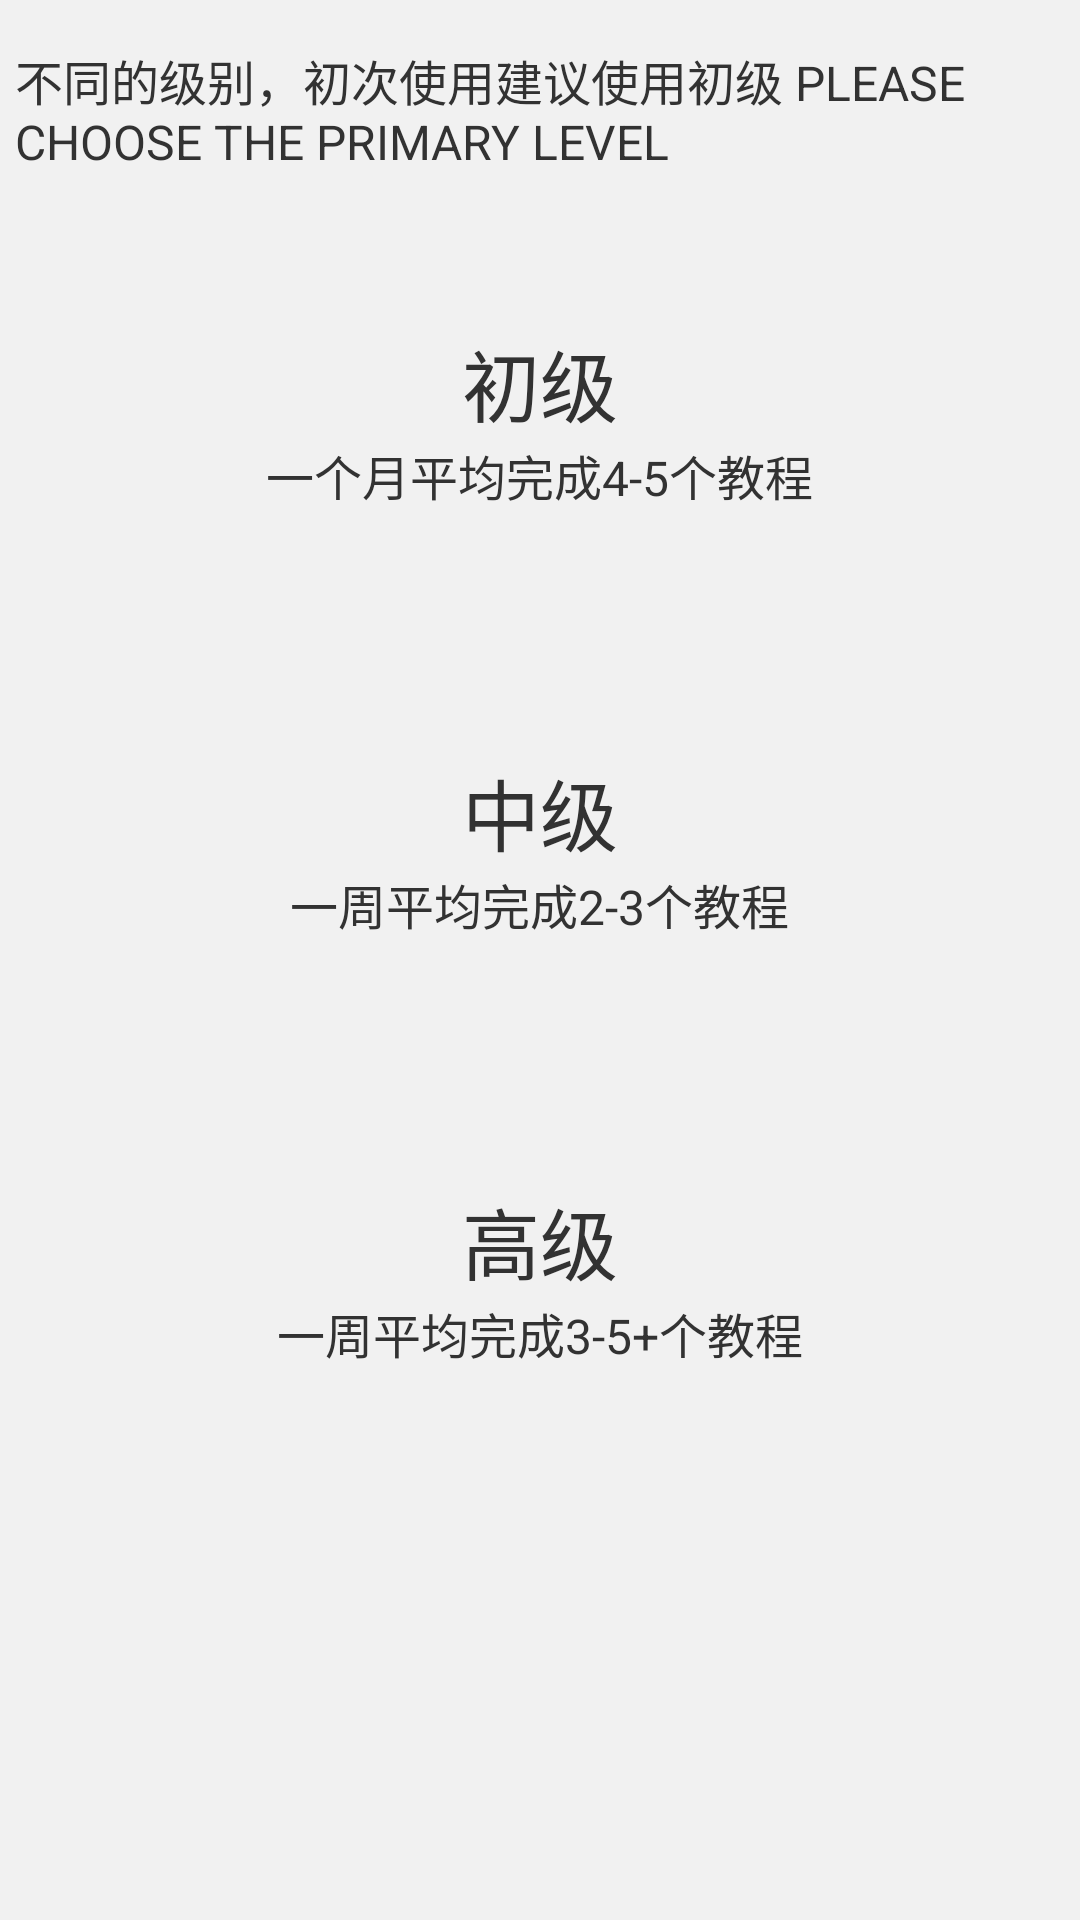

Write the Android layout XML for this screen, with the resource values it uses.
<!-- AndroidManifest.xml: application theme AppTheme -->
<!-- res/layout/tutorial_level.xml -->
<?xml version="1.0" encoding="utf-8"?>
<LinearLayout xmlns:android="http://schemas.android.com/apk/res/android"
    xmlns:tools="http://schemas.android.com/tools"
    android:layout_width="match_parent"
    android:layout_height="match_parent"
    android:background="@color/bottom_bar_bg"
    android:orientation="vertical" >
    
	<TextView android:layout_width="match_parent"
	    android:layout_height="wrap_content"
	    android:drawableLeft="@drawable/ic_nav_communities"
	    android:drawablePadding="10dip"
	    android:paddingLeft="5dip"
	    android:paddingRight="3dip"
	    android:paddingTop="15dip"
	    android:paddingBottom="10dip"
	    android:lines="2"
	    android:textSize="16dip"
	    android:text="不同的级别，初次使用建议使用初级 PLEASE CHOOSE THE PRIMARY LEVEL"
	    android:gravity="center_vertical"
	    />

    <LinearLayout
        android:id="@+id/primary_btn"
        android:layout_width="match_parent"
        android:layout_height="fill_parent"
        android:layout_margin="5dip"
        android:layout_weight="1"
        android:background="@drawable/panel_bg_selector"
        android:gravity="center"
        android:orientation="vertical"
        android:padding="10dip" >

        <TextView
            android:layout_width="wrap_content"
            android:layout_height="wrap_content"
            android:text="初级"
            android:textSize="26dip" />

        <TextView
            android:layout_width="wrap_content"
            android:layout_height="wrap_content"
            android:text="一个月平均完成4-5个教程"
            android:textSize="16dip" />
    </LinearLayout>

    <LinearLayout
        android:id="@+id/middle_btn"
        android:layout_width="match_parent"
        android:layout_height="fill_parent"
        android:layout_margin="5dip"
        android:layout_weight="1"
        android:background="@drawable/panel_bg_selector"
        android:gravity="center"
        android:orientation="vertical"
        android:padding="10dip" >

        <TextView
            android:layout_width="wrap_content"
            android:layout_height="wrap_content"
            android:text="中级"
            android:textSize="26dip" />

        <TextView
            android:layout_width="wrap_content"
            android:layout_height="wrap_content"
            android:text="一周平均完成2-3个教程"
            android:textSize="16dip" />
    </LinearLayout>

    <LinearLayout
        android:id="@+id/high_btn"
        android:layout_width="match_parent"
        android:layout_height="fill_parent"
        android:layout_margin="5dip"
        android:layout_weight="1"
        android:background="@drawable/panel_bg_selector"
        android:gravity="center"
        android:orientation="vertical"
        android:padding="10dip" >

        <TextView
            android:layout_width="wrap_content"
            android:layout_height="wrap_content"
            android:text="高级"
            android:textSize="26dip" />

        <TextView
            android:layout_width="wrap_content"
            android:layout_height="wrap_content"
            android:text="一周平均完成3-5+个教程"
            android:textSize="16dip" />
    </LinearLayout>

    <LinearLayout
        android:layout_width="match_parent"
        android:layout_height="fill_parent"
        android:layout_margin="5dip"
        android:layout_weight="1"
        android:gravity="center"
        android:orientation="vertical"
        android:padding="10dip" >

 
    </LinearLayout>

</LinearLayout>
<!-- resources referenced by this layout -->
<resources>
  <color name="bottom_bar_bg">#fff1f1f1</color>
  <!-- drawable panel_bg_selector (drawable) -->
  <selector xmlns:android="http://schemas.android.com/apk/res/android">
      <item android:drawable="@drawable/list_focused_holo"
          android:state_pressed="true" />
      <item android:drawable="@drawable/actionbar_compat_item_focused"
          android:state_focused="true" />
      <item android:drawable="@drawable/bg_tacos" />
  </selector>
  <style name="AppTheme" parent="android:style/Theme.Light">
          <item name="android:windowTitleSize">@dimen/actionbar_compat_height</item>
          <item name="android:windowTitleBackgroundStyle">@style/ActionBarCompat</item>
          <item name="android:windowContentOverlay">@drawable/actionbar_shadow</item>
  
          
          <item name="actionbarCompatTitleStyle">@style/ActionBarCompatTitle</item>
          <item name="actionbarCompatItemStyle">@style/ActionBarCompatItem</item>
          <item name="actionbarCompatItemHomeStyle">@style/ActionBarCompatHomeItem</item>
          <item name="actionbarCompatProgressIndicatorStyle">@style/ActionBarCompatProgressIndicator</item>
      </style>
  <dimen name="actionbar_compat_height">48dp</dimen>
  <style name="ActionBarCompat">
          <item name="android:background">#eee</item>
      </style>
  <style name="ActionBarCompatTitle" parent="style/ActionBarCompatTitleBase">
          <item name="android:textColor">@color/actionbar_title_color</item>
      </style>
  <style name="ActionBarCompatItem" parent="style/ActionBarCompatItemBase">
      </style>
  <style name="ActionBarCompatHomeItem" parent="style/ActionBarCompatItemBase">
      </style>
  <style name="ActionBarCompatProgressIndicator" parent="android:style/Widget.ProgressBar.Large">
          <item name="android:indeterminate">true</item>
      </style>
  <color name="actionbar_title_color">#224894</color>
</resources>
